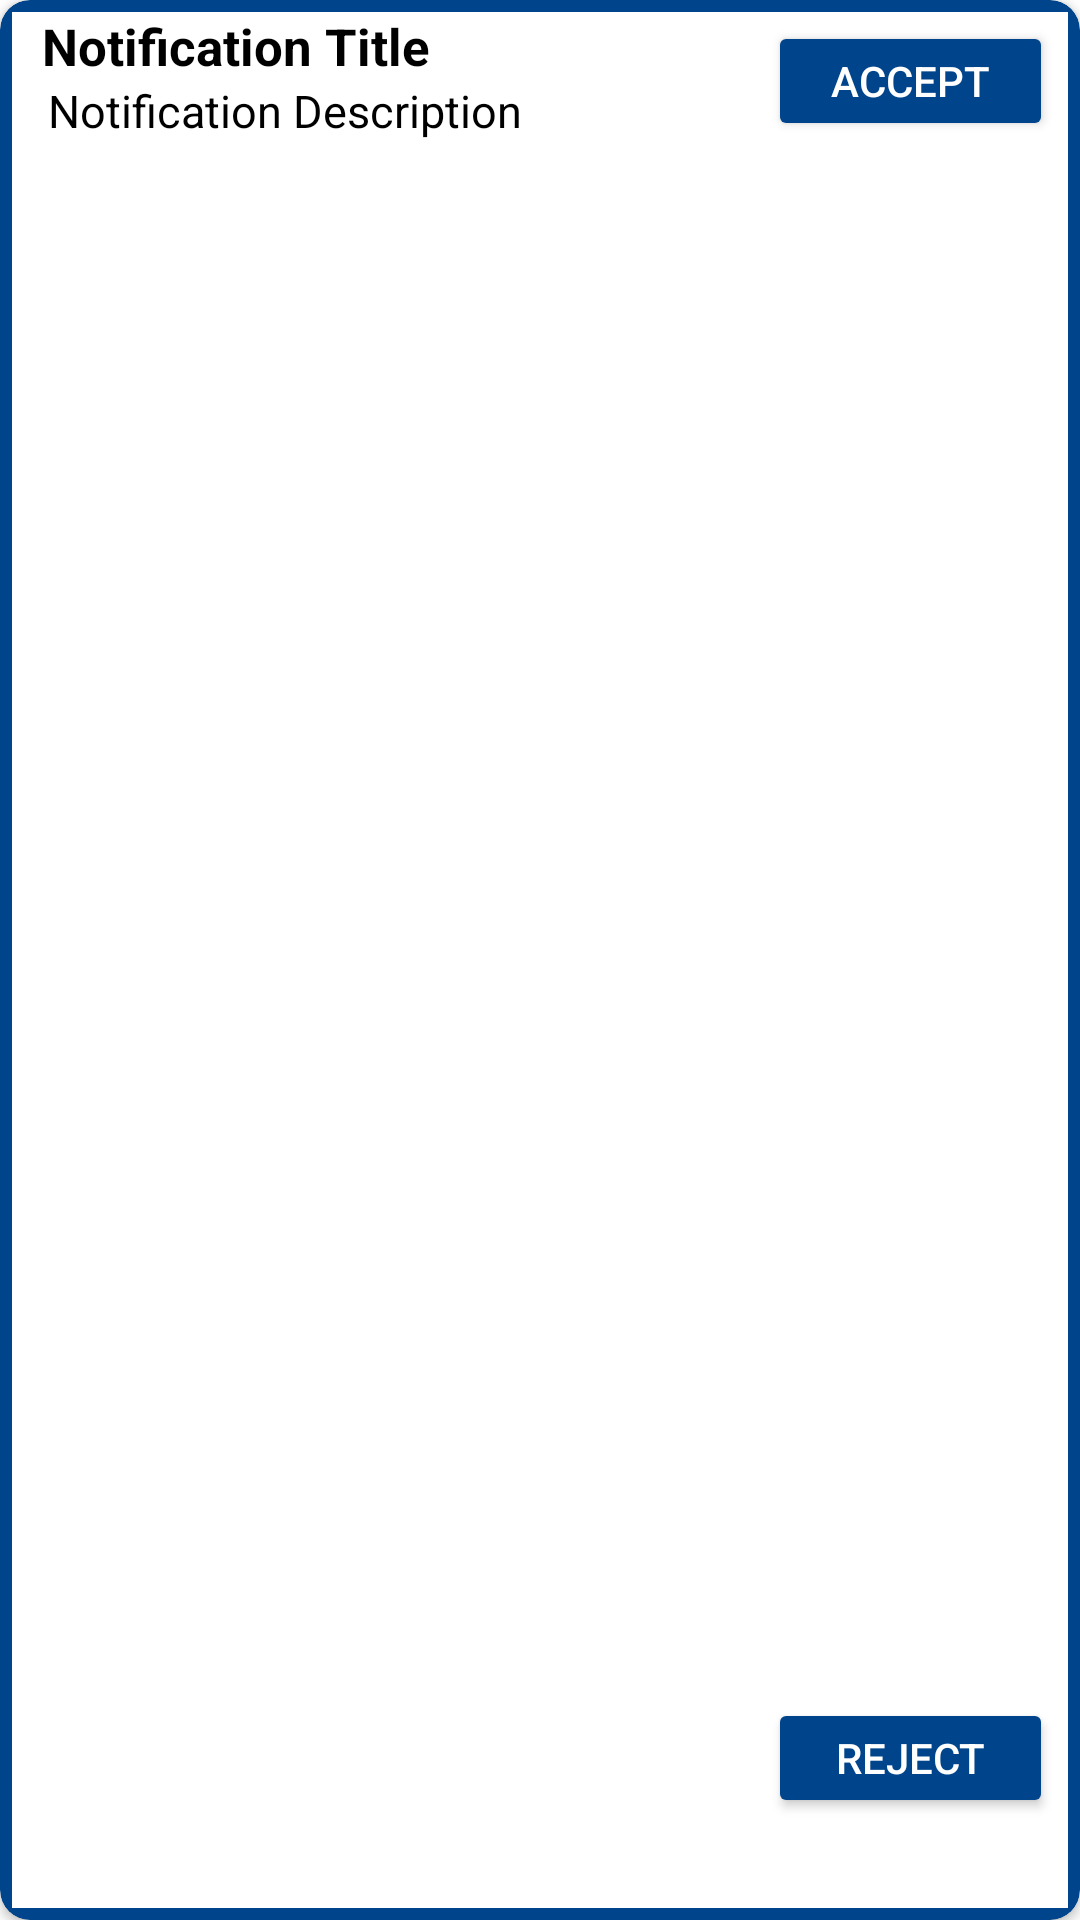

Reconstruct the res/layout file that produces this screen, plus the resources it refers to.
<!-- AndroidManifest.xml: application theme AppTheme -->
<!-- res/layout/fragment_notification_row.xml -->
<?xml version="1.0" encoding="utf-8"?>
<androidx.cardview.widget.CardView xmlns:android="http://schemas.android.com/apk/res/android"
    android:layout_width="match_parent"
    android:layout_height="120dp"
    xmlns:app="http://schemas.android.com/apk/res-auto"
    app:cardCornerRadius="10dp"
    android:layout_marginBottom="3dp"
    android:backgroundTint="@color/button">

    <RelativeLayout
        android:layout_width="match_parent"
        android:layout_height="match_parent"
        android:layout_margin="4dp"
        android:layout_marginBottom="2dp"
        android:background="@color/white">

        

        <TextView
            android:id="@+id/notificationTitle"
            android:layout_width="285dp"
            android:layout_height="wrap_content"
            android:text="Notification Title"
            android:textColor="@color/black"
            android:textSize="17sp"
            android:textStyle="bold"
            android:layout_alignParentTop="true"
            android:layout_marginStart="10dp">
        </TextView>

        <TextView
            android:id="@+id/notificationDescription"
            android:layout_width="270dp"
            android:layout_height="wrap_content"
            android:layout_below="@id/notificationTitle"
            android:layout_marginStart="12dp"
            android:layout_toStartOf="@+id/btAccept"
            android:layout_alignParentStart="true"
            android:text="Notification Description"
            android:textColor="@color/black"
            android:textSize="15sp"></TextView>

        <Button
            android:id="@+id/btAccept"
            android:layout_width="95dp"
            android:layout_height="40dp"
            android:layout_alignParentEnd="true"
            android:layout_marginEnd="5dp"
            android:text="ACCEPT"
            android:layout_marginTop="3dp"
            android:backgroundTint="@color/button"
            android:textColor="@color/buttonText"/>

        <Button
            android:id="@+id/btReject"
            android:layout_width="95dp"
            android:layout_height="40dp"
            android:layout_alignParentEnd="true"
            android:layout_alignParentBottom="true"
            android:layout_marginEnd="5dp"
            android:layout_marginBottom="30dp"
            android:backgroundTint="@color/button"
            android:text="REJECT"
            android:textColor="@color/buttonText"/>


    </RelativeLayout>

</androidx.cardview.widget.CardView>
<!-- resources referenced by this layout -->
<resources>
  <color name="black">#FF000000</color>
  <color name="button">#00458B</color>
  <color name="buttonText">#FFFFFF</color>
  <color name="white">#FFFFFFFF</color>
  <style name="AppTheme" parent="Theme.MaterialComponents.Light.DarkActionBar">
          
          <item name="colorPrimary">@color/colorPrimary</item>
          <item name="colorPrimaryDark">@color/colorPrimaryDark</item>
          <item name="windowActionBar">false</item>
          <item name="windowNoTitle">true</item>
      </style>
  <color name="colorPrimary">#00458B</color>
  <color name="colorPrimaryDark">#26252c</color>
</resources>
